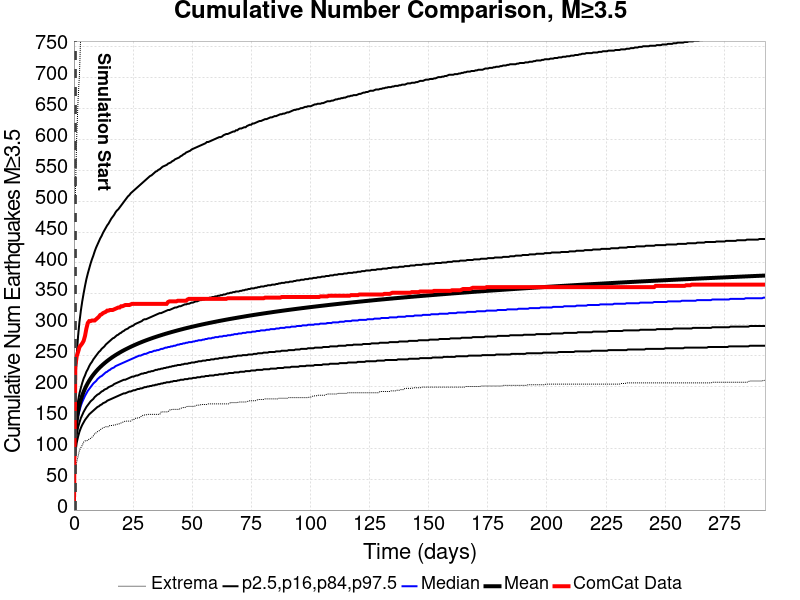

The data file committed next to this chart (first rows):
Time (days), ComCat Data, Simulation Mean, Simulation Median, Simulation Mode, Simulation Minimum, Simulation Maximum, 2.5 %-ile, 16 %-ile, 84 %-ile, 97.5 %-ile
0.0, 0.0, , , , , , , , , 
0.5856, 233.0, 122.8, 118, 115, 63, 507, 92, 104, 136, 201
1.171, 249.0, 145.8, 139, 135, 78, 605, 109, 122, 162, 251
1.757, 256.0, 160, 152, 145, 87, 665, 119, 134, 177, 282
2.342, 264.0, 170.5, 161, 154, 97, 706, 127, 142, 189, 305
2.928, 267.0, 178.8, 169, 162, 101, 776, 133, 149, 198, 323
3.514, 270.0, 185.7, 175, 167, 105, 848, 138, 154, 206, 338
4.099, 274.0, 191.6, 180, 177, 110, 894, 142, 159, 213, 351
4.685, 282.0, 196.8, 185, 173, 112, 921, 146, 163, 218, 363
5.271, 294.0, 201.4, 189, 184, 112, 941, 149, 167, 224, 374
5.856, 303.0, 205.6, 193, 187, 113, 956, 152, 170, 228, 383
6.442, 306.0, 209.4, 196, 191, 115, 985, 155, 173, 233, 391
7.027, 306.0, 212.9, 199, 188, 116, 1002, 157, 176, 237, 399
7.613, 307.0, 216.2, 202, 195, 118, 1020, 159, 178, 240, 406
8.199, 307.0, 219.1, 205, 197, 120, 1041, 161, 180, 244, 412
8.784, 307.0, 222, 207, 195, 124, 1063, 163, 183, 247, 419
9.37, 309.0, 224.6, 209, 203, 125, 1089, 165, 185, 250, 425
9.956, 311.0, 227.1, 212, 203, 127, 1107, 167, 187, 253, 430
10.54, 313.0, 229.4, 214, 203, 128, 1115, 168, 188, 256, 435
11.13, 316.0, 231.7, 216, 207, 130, 1120, 170, 190, 258, 440
11.71, 317.0, 233.8, 217, 210, 132, 1129, 171, 192, 261, 444
12.3, 319.0, 235.8, 219, 215, 133, 1143, 173, 193, 263, 449
12.88, 320.0, 237.7, 221, 215, 134, 1152, 174, 195, 265, 453
13.47, 321.0, 239.6, 223, 211, 135, 1157, 175, 196, 268, 457
14.05, 323.0, 241.4, 224, 215, 135, 1165, 177, 197, 270, 461
14.64, 323.0, 243.1, 226, 215, 135, 1168, 178, 199, 272, 464
15.23, 324.0, 244.8, 227, 215, 137, 1179, 179, 200, 274, 468
15.81, 324.0, 246.4, 229, 216, 137, 1191, 180, 201, 276, 472
16.4, 324.0, 247.9, 230, 215, 137, 1198, 181, 202, 278, 475
16.98, 325.0, 249.4, 231, 221, 138, 1201, 182, 204, 279, 478
17.57, 326.0, 250.9, 233, 222, 138, 1205, 183, 205, 281, 482
18.15, 327.0, 252.3, 234, 220, 139, 1210, 184, 206, 283, 485
18.74, 328.0, 253.6, 235, 220, 139, 1213, 185, 207, 284, 487
19.33, 328.0, 255, 236, 220, 140, 1222, 186, 208, 286, 490
19.91, 330.0, 256.3, 237, 224, 141, 1228, 187, 209, 287, 493
20.5, 330.0, 257.5, 238, 226, 142, 1236, 188, 210, 289, 496
21.08, 331.0, 258.7, 239, 227, 143, 1242, 189, 211, 290, 499
21.67, 332.0, 259.9, 240, 227, 144, 1247, 189, 211, 292, 502
22.25, 332.0, 261, 241, 227, 144, 1253, 190, 212, 293, 505
22.84, 332.0, 262.2, 242, 228, 144, 1264, 191, 213, 294, 508
23.42, 332.0, 263.3, 243, 230, 144, 1269, 192, 214, 296, 510
24.01, 333.0, 264.4, 244, 230, 144, 1278, 192, 215, 297, 513
24.6, 334.0, 265.4, 245, 230, 146, 1279, 193, 216, 298, 515
25.18, 334.0, 266.4, 246, 226, 146, 1281, 194, 216, 299, 517
25.77, 334.0, 267.4, 247, 230, 148, 1284, 194, 217, 301, 519
26.35, 334.0, 268.4, 248, 235, 149, 1290, 195, 218, 302, 521
26.94, 334.0, 269.4, 249, 235, 149, 1299, 196, 218, 303, 523
27.52, 334.0, 270.3, 250, 239, 149, 1302, 196, 219, 304, 525
28.11, 334.0, 271.3, 250, 239, 151, 1307, 197, 220, 305, 527
28.7, 334.0, 272.2, 251, 233, 152, 1309, 197, 221, 306, 529
29.28, 334.0, 273.1, 252, 239, 154, 1313, 198, 221, 308, 531
29.87, 334.0, 273.9, 253, 234, 154, 1317, 199, 222, 309, 533
30.45, 334.0, 274.8, 253, 239, 154, 1317, 199, 222, 309, 535
31.04, 334.0, 275.6, 254, 240, 155, 1321, 200, 223, 310, 537
31.62, 334.0, 276.4, 255, 243, 155, 1322, 200, 224, 311, 539
32.21, 334.0, 277.2, 256, 241, 155, 1325, 201, 224, 312, 541
32.79, 334.0, 278, 256, 246, 155, 1328, 201, 225, 313, 542
33.38, 334.0, 278.8, 257, 242, 155, 1329, 202, 225, 314, 544
33.97, 334.0, 279.6, 258, 243, 155, 1333, 202, 226, 315, 546
34.55, 334.0, 280.3, 258, 242, 155, 1335, 203, 227, 316, 548
... 440 more rows
